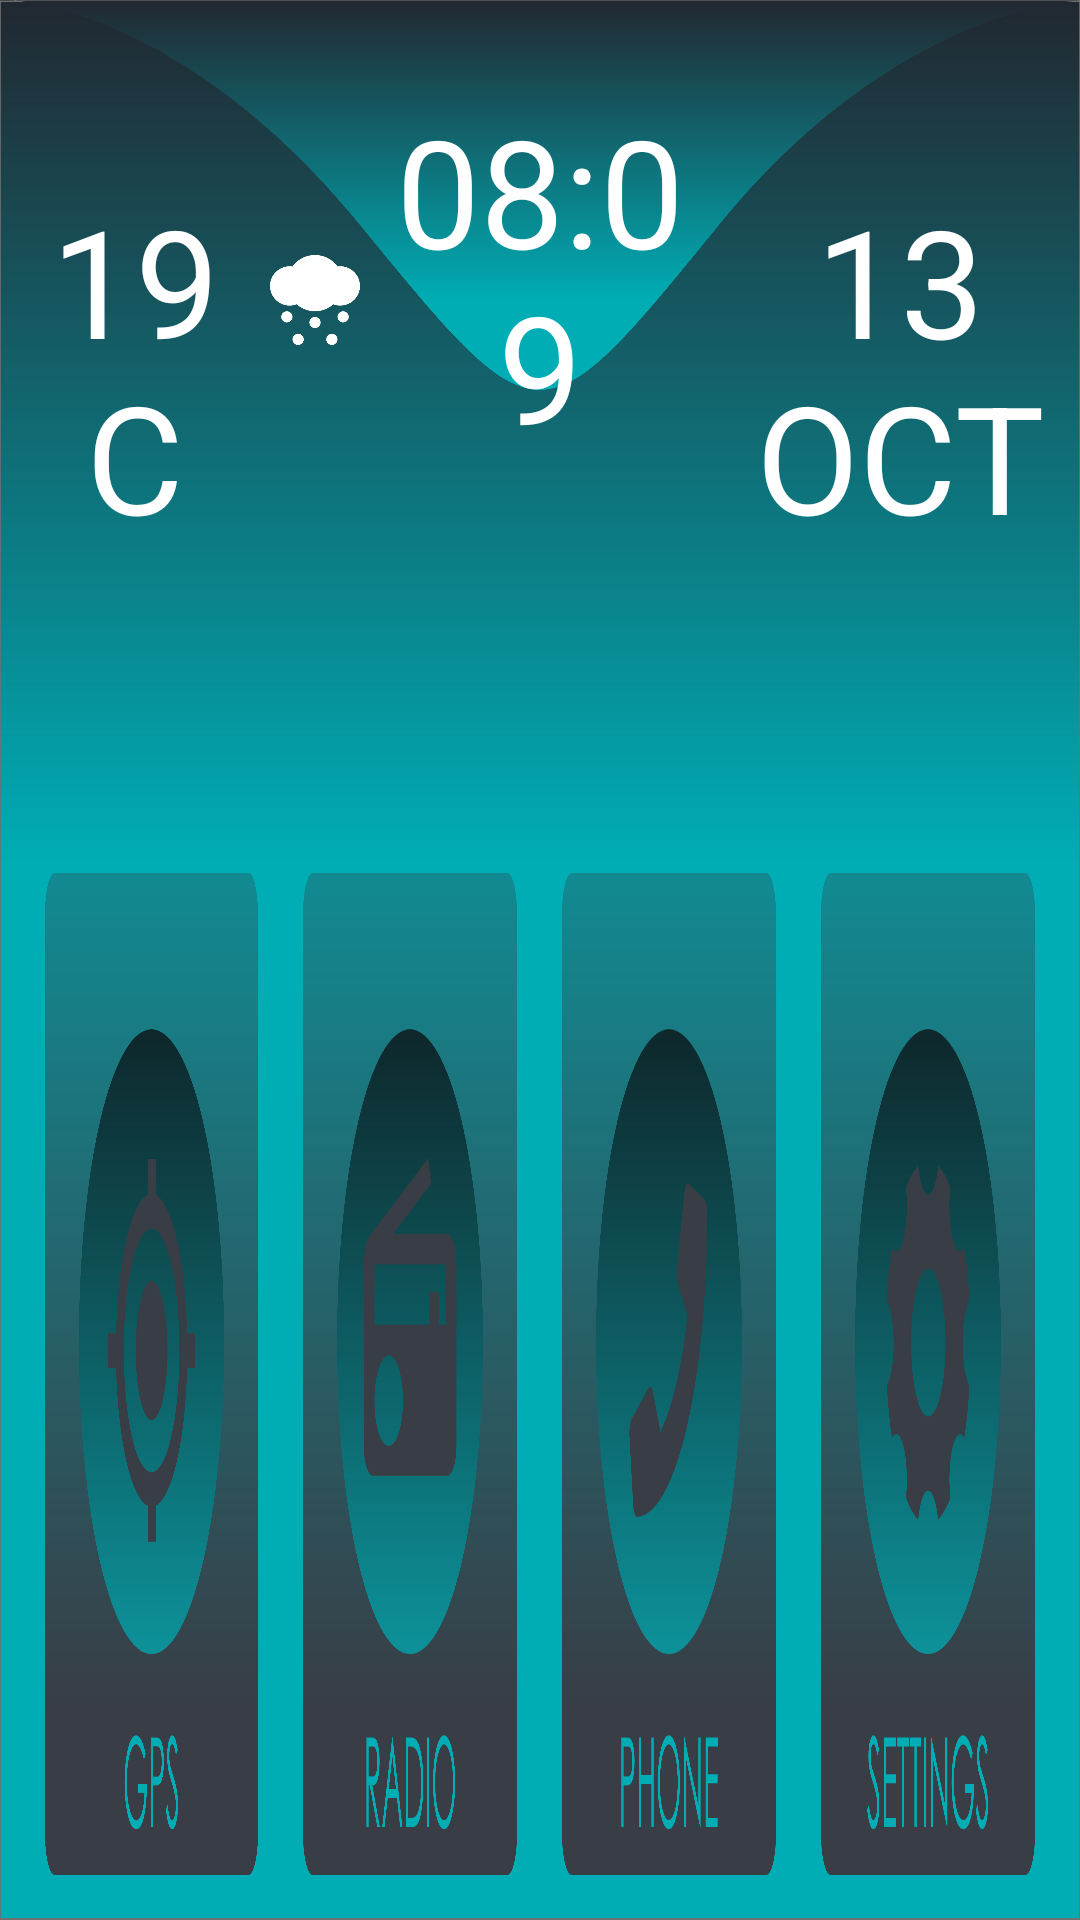

Android layout source for this screen:
<!-- AndroidManifest.xml: application theme AppTheme -->
<!-- res/layout/activity_home.xml -->
<?xml version="1.0" encoding="utf-8"?>
<androidx.constraintlayout.widget.ConstraintLayout xmlns:android="http://schemas.android.com/apk/res/android"
    xmlns:app="http://schemas.android.com/apk/res-auto"
    xmlns:tools="http://schemas.android.com/tools"
    android:layout_width="match_parent"
    android:layout_height="match_parent">

    <ImageView
        android:id="@+id/background_img"
        android:background="@drawable/background"
        app:layout_constraintStart_toStartOf="parent"
        app:layout_constraintTop_toTopOf="parent"
        android:layout_width="wrap_content"
        android:layout_height="wrap_content" />

    <ImageView
        android:id="@+id/curve_img"
        android:background="@drawable/curve"
        app:layout_constraintStart_toStartOf="parent"
        app:layout_constraintTop_toTopOf="parent"
        android:layout_width="wrap_content"
        android:layout_height="130dp" />

    <LinearLayout
        android:id="@+id/linearlayout_screen"
        app:layout_constraintStart_toStartOf="parent"
        app:layout_constraintTop_toTopOf="parent"
        android:orientation="vertical"
        android:layout_width="match_parent"
        android:layout_height="match_parent">

        <LinearLayout
            android:id="@+id/linearlayout_texts"
            app:layout_constraintStart_toStartOf="@+id/linearlayout_screen"
            app:layout_constraintTop_toTopOf="@+id/linearlayout_screen"
            android:layout_width="match_parent"
            android:layout_height="match_parent"
            android:layout_weight="6"
            android:orientation="horizontal">

            <TextView
                android:id="@+id/textview_weather"
                android:text="19 C"
                android:textSize="50sp"
                android:textColor="@color/white"
                android:layout_width="0dp"
                android:layout_height="wrap_content"
                android:layout_marginTop="60dp"
                android:layout_weight="1.5"
                android:gravity="center" />
            <ImageView
                android:id="@+id/weather_img"
                android:src="@drawable/weathercloud"
                app:layout_constraintStart_toStartOf="parent"
                app:layout_constraintTop_toTopOf="parent"
                android:layout_width="0dp"
                android:layout_height="50dp"
                android:layout_marginTop="75dp"
                android:layout_weight="0.5"/>
            <TextView
                android:id="@+id/textview_time"
                android:text="08:09"
                android:textSize="50sp"
                android:textColor="@color/white"
                android:layout_width="0dp"
                android:layout_height="wrap_content"
                android:layout_marginTop="30dp"
                android:layout_weight="2"
                android:gravity="center" />
            <TextView
                android:id="@+id/textview_date"
                android:text="13 OCT"
                android:textSize="50sp"
                android:textColor="@color/white"
                android:layout_width="0dp"
                android:layout_height="wrap_content"
                android:layout_weight="2"
                android:gravity="center"
                android:layout_marginTop="60dp" />

        </LinearLayout>

        <LinearLayout
            android:id="@+id/linearlayout_buttons"
            app:layout_constraintStart_toStartOf="@+id/linearlayout_screen"
            app:layout_constraintTop_toBottomOf="@+id/linearlayout_screen"
            android:orientation="horizontal"
            android:layout_width="match_parent"
            android:layout_height="match_parent"
            android:layout_marginBottom="15dp"
            android:layout_weight="5">

            <ImageButton
                android:id="@+id/gps_btn"
                android:background="@drawable/gpsbutton"
                android:layout_width="0dp"
                android:layout_height="wrap_content"
                android:layout_marginStart="15dp"
                android:layout_weight="1" />
            <ImageButton
                android:id="@+id/radio_btn"
                android:background="@drawable/radiobutton"
                android:layout_width="0dp"
                android:layout_height="wrap_content"
                android:layout_marginStart="15dp"
                android:layout_weight="1" />
            <ImageButton
                android:id="@+id/phone_btn"
                android:background="@drawable/phonebutton"
                android:layout_width="0dp"
                android:layout_height="wrap_content"
                android:layout_marginStart="15dp"
                android:layout_weight="1" />
            <ImageButton
                android:id="@+id/settings_btn"
                android:background="@drawable/settingsbutton"
                android:layout_width="0dp"
                android:layout_height="wrap_content"
                android:layout_marginStart="15dp"
                android:layout_marginEnd="15dp"
                android:layout_weight="1" />
        </LinearLayout>

    </LinearLayout>

</androidx.constraintlayout.widget.ConstraintLayout>
<!-- resources referenced by this layout -->
<resources>
  <color name="white">#FFFFFF</color>
  <!-- drawable background: png bitmap (drawable-mdpi, 41901 bytes) -->
  <!-- drawable curve: png bitmap (drawable-hdpi, 47903 bytes) -->
  <!-- drawable gpsbutton: png bitmap (drawable-hdpi, 37950 bytes) -->
  <!-- drawable phonebutton: png bitmap (drawable-hdpi, 33580 bytes) -->
  <!-- drawable radiobutton: png bitmap (drawable-xxhdpi, 86431 bytes) -->
  <!-- drawable settingsbutton: png bitmap (drawable-hdpi, 37694 bytes) -->
  <!-- drawable weathercloud: png bitmap (drawable-hdpi, 4167 bytes) -->
  <style name="AppTheme" parent="@style/Theme.AppCompat.Light.NoActionBar.FullScreen">
          
          <item name="colorPrimary">@color/colorPrimary</item>
          <item name="colorPrimaryDark">@color/colorPrimaryDark</item>
          <item name="colorAccent">@color/colorAccent</item>
          <item name="fontFamily">@font/gothic</item>
      </style>
  <style name="Theme.AppCompat.Light.NoActionBar.FullScreen" parent="@style/Theme.AppCompat.Light.NoActionBar">
          <item name="android:windowNoTitle">true</item>
          <item name="android:windowActionBar">false</item>
          <item name="android:windowFullscreen">true</item>
          <item name="android:windowContentOverlay">@null</item>
      </style>
  <color name="colorPrimary">#6200EE</color>
  <color name="colorPrimaryDark">#3700B3</color>
  <color name="colorAccent">#03DAC5</color>
</resources>
